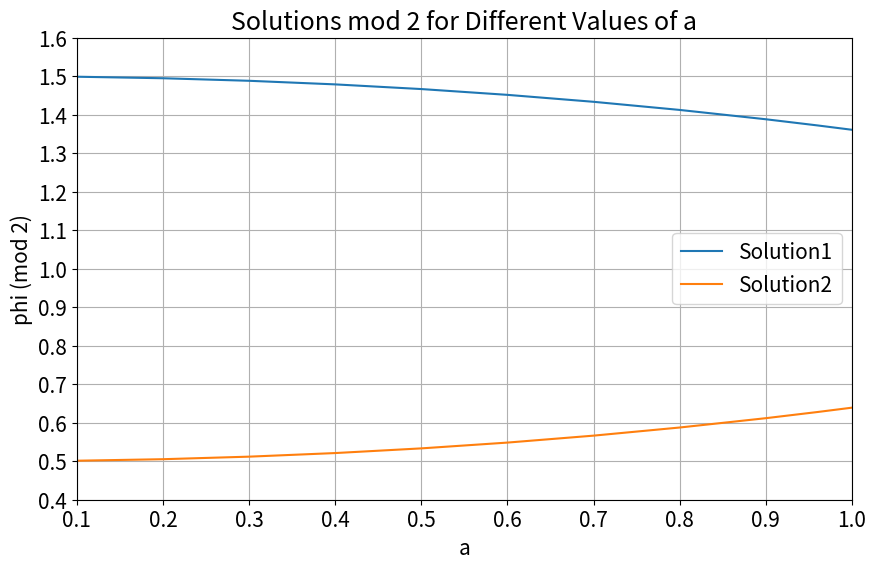
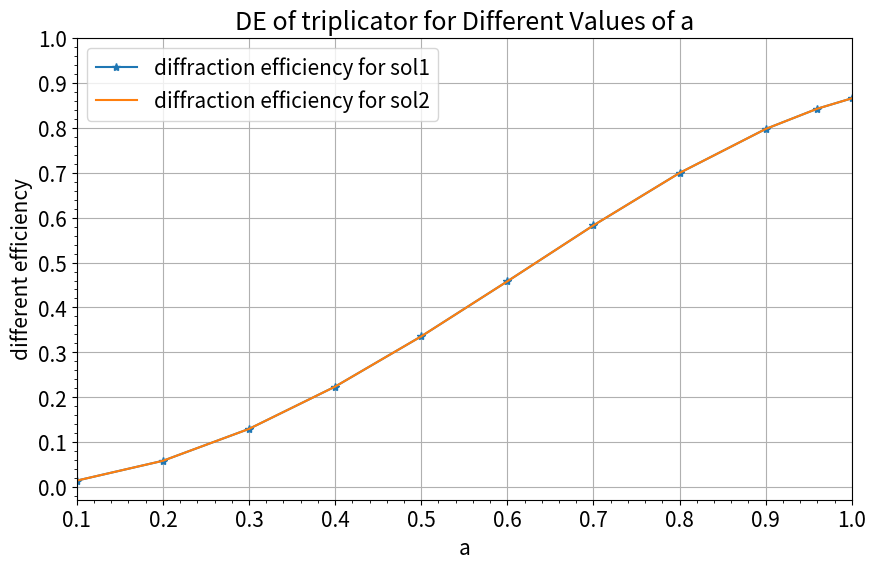
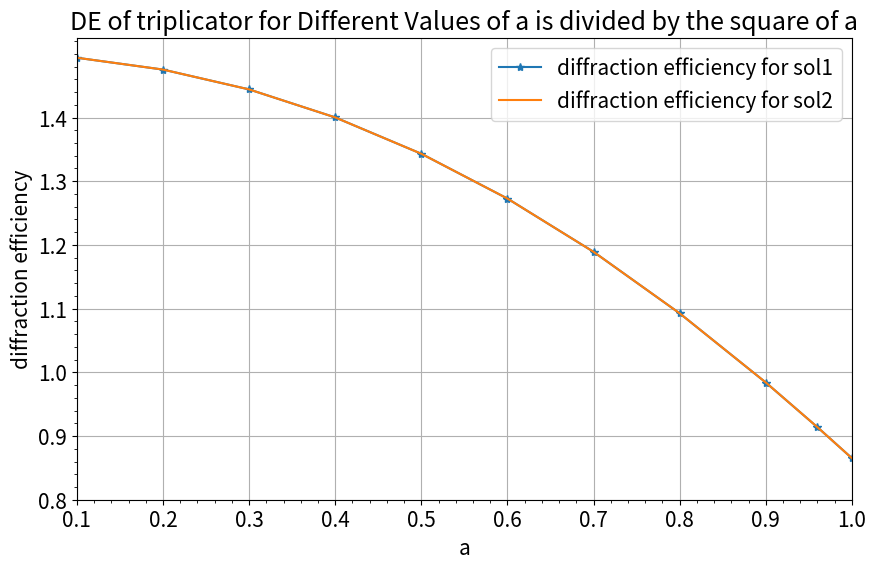

Write the Python code that produced these figures, in order.
# -*- coding: utf-8 -*-
"""
Created on Sun May 12 17:46:53 2024

@author: gaosh
"""

import numpy as np
import sympy as sp
import matplotlib.pyplot as plt
from sympy import symbols, simplify
import matplotlib as mpl


mpl.rcParams['font.size'] = 15
phi= sp.symbols('phi')
# Define range for 'a'
a_values = [0.1,0.2,0.3,0.4,0.5,0.6,0.7,0.8,0.9,0.96,1.0]  # Adjust range as needed

# Initialize an empty list to store solutions
solutions = []
solutions2 = []

# Iterate over 'a' values
for a in a_values:
    # Calculate f0 and f1 for the current 'a'
    f0 = a**2 * sp.cos((phi / 2) * sp.pi)**2
    f1 = a**2 * sp.sinc((a / 2) * sp.pi)**2 * sp.sin((phi / 2) * sp.pi)**2

    # Solve equation and apply modulo operation
    equation = sp.Eq(f1, f0)
    solution = sp.solve(equation, phi)
    # print(solution,"...")
    # Append the first solution (if exists) to the list
    if solution:
        solutions.append(solution[0] % 2)
        solutions2.append(solution[1] % 2)
    else:
        solutions.append(None)  # Append None if no solution found
        solutions2.append(None)
# Plot 'a' vs 'phi' for each solution
new_sol1=np.array(solutions)
new_sol1[10]=np.array(solutions2)[10]
new_sol2=np.array(solutions2)
new_sol2[10]=np.array(solutions)[10]
print(new_sol1,"...",new_sol2)
plt.figure(figsize=(10, 6))
plt.plot(a_values, new_sol1, label='Solution1')
plt.plot(a_values, new_sol2, label='Solution2')
plt.xlabel('a')
plt.ylabel('phi (mod 2)')
plt.title('Solutions mod 2 for Different Values of a')
plt.legend()
plt.xlim([0.1,1])
plt.ylim([0.5,1.5])
plt.yticks(ticks=np.arange(0.4,1.7,0.1))
plt.grid(True)
plt.show()

sol_f0 = []
sol_f1 = []
sol2_f0 = []
sol2_f1 = []
sum1_tri = []
sum2_tri = []
sum1_tri_a=[]
sum2_tri_a=[]
# Iterate over the values of 'a'
for j,i in enumerate(a_values) :
    phi1 = new_sol1.astype(float)
    phi2 = new_sol2.astype(float)
    f0_inverse=i**2 * np.cos((phi1[j] / 2) * np.pi)**2
    f1_inverse = i**2 * np.sinc((i / 2) )**2 * np.sin((phi1[j] / 2) * np.pi)**2
    f0_inverse2=i**2 * np.cos((phi2[j] / 2) * np.pi)**2
    f1_inverse2 = i**2 * np.sinc((i / 2) )**2 * np.sin((phi2[j] / 2) * np.pi)**2
    print(f"var1={f0_inverse-f1_inverse},var2={f0_inverse2-f1_inverse2}")
    sum1=f0_inverse+2*f1_inverse
    sum2=f0_inverse2+2*f1_inverse2
    sum1_tri.append(sum1)
    sum2_tri.append(sum2)
    sum1_tri_a.append(sum1/(i**2))
    print(sum1/(i**2))
    sum2_tri_a.append(sum2/(i**2))
    sol_f0.append(f0_inverse)  # Append None if no solution found
    sol_f1.append(f1_inverse)
    sol2_f0.append(f0_inverse2)  # Append None if no solution found
    sol2_f1.append(f0_inverse2)
    
# Print the dictionaries (optional)
# print(f"I1_tri0={sol_f0},I1_tri1={sol_f1},I2_tri0={sol2_f0},I2_tri1={sol2_f1}")
# print(f"I1_tri_tot={sum1_tri},I2_tri_tot={sum2_tri}")
plt.figure(figsize=(10, 6))
plt.plot(a_values, sum1_tri, label='diffraction efficiency for sol1',marker="*")
plt.plot(a_values, sum2_tri, label='diffraction efficiency for sol2')
plt.xlabel('a')
plt.ylabel('different efficiency')
plt.title('DE of triplicator for Different Values of a')
plt.legend()
plt.xlim([0.1,1])
plt.minorticks_on()
plt.yticks(ticks=np.arange(0,1.1,0.1))
plt.grid(True)
plt.show()

plt.figure(figsize=(10, 6))
plt.plot(a_values, sum1_tri_a, label='diffraction efficiency for sol1',marker="*")
plt.plot(a_values, sum2_tri_a, label='diffraction efficiency for sol2')
plt.xlabel('a')
plt.ylabel('diffraction efficiency')
plt.title('DE of triplicator for Different Values of a is divided by the square of a')
plt.legend()
plt.xlim([0.1,1])
plt.minorticks_on()
plt.yticks(ticks=np.arange(0.8,1.5,0.1))
plt.grid(True)
plt.show()
